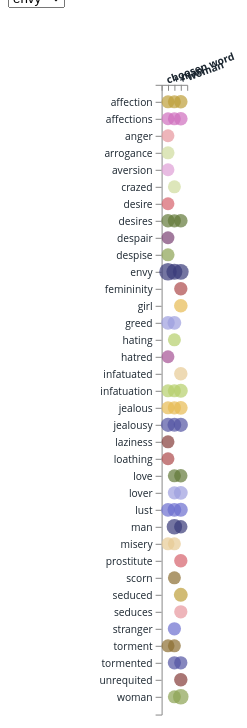
D3 v4 page, settled after 480 driven frames (8 s of simulated time); the page loaded 1 data file(s).


        // register events to emit & listen for via d3 dispatch

        var dispatch = d3.dispatch("load", "statechange");

        // the first term type of our dataset we want the chart to load with
        var firstdropdownName = "envy";
        // unique topics of our dataset to be used by our xScale domain
        // computed after data loads
        var topics = [];
        // load our data! When done call our dispatch events with corresponding data
        d3.csv('data/bubble2.csv', function(err, data) {
            if (err) {
                throw (error)
            }
            data.forEach(function(d) {
                d.score = +d.score;
                d.topic = +d.topic;
            });
            // unique topics in the data set, note data is already sorted chronologically
            topics = data.reduce(function(acc, cur) {
                if (acc.indexOf(cur.topic) === -1) {
                    acc.push(cur.topic);
                }
                return acc;
            }, []);
            // max score for the entire dataset, 75.5
            // console.log(d3.max(data, function(d) { return d.score; }));
            var nested = d3.nest()
                .key(function(d) {
                    return d.dropdown;
                })
                .key(function(d) {
                    return d.term;
                })
                .entries(data);
            // construct a new d3 map, not as in geographic map, but more like a "hash"
            var map = d3.map(nested, function(d) {
                return d.key;
            });
            // call our dispatch events with `this` context, and corresponding data
            dispatch.call("load", this, map);
            dispatch.call("statechange", this, map.get(firstdropdownName));
        });
        // register a listener for "load" and create a dropdown / select elem
        dispatch.on("load.menu", function(map) {
            // create select dropdown with listener to call "statechange"
            var select = d3.select("body")
                .append("div")
                .append("select")
                .on("change", function() {
                    var dropdown = this.value;
                    dispatch.call(
                        "statechange",
                        this,
                        map.get(dropdown)
                    );
                });
            // append options to select dropdown

            select.selectAll("option")
                .data(map.keys().sort())
                .enter().append("option")
                .attr("value", function(d) {
                    return d;
                })
                .text(function(d) {
                    return d;
                });
            // set the current dropdown option to value of last statechange
            dispatch.on("statechange.menu", function(dropdown) {
                select.property("value", dropdown.key);
            });
        });
        // set up our punchcard chart after our data loads
        dispatch.on("load.chart", function(map) {
            // layout properties
            var w = window.innerWidth * 0.4;
            var h = window.innerHeight;
            var margin = {
                top: h * 0.1,
                right: h * 0.3,
                bottom: h * 0.08,
                left: h * 0.2
            };
            var width = w - margin.left - margin.right;
            var height = h - margin.top - margin.bottom;
            // scales for axises & circles
            var yScale = d3.scalePoint().padding(0.2); // ordinal scale for term type / category
            var xScale = d3.scalePoint().padding(1); // ordinal scale for topics
            var radius = d3.scaleSqrt(); // circle size would be too large if we used raw values, so we compute their square root
            var color = d3.scaleOrdinal(d3.schemeCategory20b); // colors used for differentiating "term" type
            // set up yScale with domain of unique term values
            yScale
                .range([0, height])
                .round(true);
            // domain for our x scale is min - 1 & max topics of the data set
            xScale
                .range([0, width])
                .domain(topics);
            // domain of circle radius is from 0 to max d.score
            radius
                .range([0, 100])
                .domain([0, 76]);
            // d3.v4 method of setting up axises: axisLeft, axisBottom, etc.
            var yAxis = d3.axisLeft()
                .scale(yScale);

            var topic_to_desc = {
                0: 'choosen word',
                1: '+ man',
                2: '+ woman'
            };
            var xAxis = d3.axisBottom()
                .tickFormat(function(d) {
                    return topic_to_desc[d];
                }) // this will put string values on x-axis instead of the numerical ones
                .scale(xScale);
            // create an svg element to hold our chart parts
            var svg = d3.select("body").append('svg')
                .attr('width', width + margin.left + margin.right)
                .attr('height', height + margin.top + margin.bottom)
                .append('g')
                .attr('transform', 'translate(' + [margin.left, margin.top] + ')')
            // append svg groups for the axises, then call their corresponding axis function
            svg.append("g")
                .attr("class", "y axis")
                .call(yAxis);
            // X-AXIS SETTINGS
            svg.append("g")
                .attr("transform", "translate(0," + 0 + ")")
                .call(xAxis)
                .selectAll("text") // select tick texts
                .attr("dx", "0em") // push x-axis ticks on x coordinates
                .attr("dy", "-1em") // push x-axis ticks on y coordinates
                .attr("transform", "rotate(-20)") // rotate ticks on x-axis
                .attr("font-weight", "bold")
                .attr("text-anchor", "start")
                .style("font-size", "1vw")
                .style("fill", "#1a252f")
            // register a callback to be invoked which updates the chart when "statechange" occurs
            dispatch.on("statechange.chart", function(dropdown) {
                // our transition, will occur over 750 milliseconds
                var t = svg.transition().duration(750);
                // update our yScale & transition the yAxis, note the xAxis doesn't change
                yScale.domain(dropdown.values.map(function(d) {
                    return d.key;
                }).sort());
                yAxis.scale(yScale);
                t.select("g.y.axis").call(yAxis);
                // bind our new piece of data to our svg element
                // could also do `svg.data([dropdown.values]);`
                svg.datum(dropdown.values);
                // tell d3 we want svg groups for each of our term categories
                // NOTE: the use of 2 accessor functions: the first binds the data, the second sets the data-join's key
                var terms = svg.selectAll("g.dropdown")
                    .data(
                        function(d) {
                            return d;
                        },
                        function(d) {
                            return d.key;
                        }
                    );
                // get rid of the old ones we don't need when doing an update
                terms.exit().remove();
                // update existing ones left over
                terms.attr("class", "dropdown")
                    .transition(t)
                    .attr("transform", function(d) {
                        return "translate(0," + yScale(d.key) + ")"
                    });
                // create new ones if our updated dataset has more then the previous
                terms.enter().append("g")
                    .attr("class", "dropdown")
                    .transition(t)
                    .attr("transform", function(d) {
                        return "translate(0," + yScale(d.key) + ")"
                    });
                // reselect the term groups, so that we get any new ones that were made
                // our previous selection would not contain them
                terms = svg.selectAll("g.dropdown");
                // tell d3 we want some circles!
                // NOTE: the use of 2 accessor functions: the first binds the data, the second sets the data join's key
                var circles = terms.selectAll("circle")
                    .data(
                        function(d) {
                            return d.values;
                        },
                        function(d) {
                            return d.topic;
                        }
                    );
                // get rid of ones we don't need anymore, fade them out
                circles.exit()
                    .transition(t)
                    .attr('r', 0)
                    .style("fill", "rgba(255,255,255,0)")
                    .remove();
                // update existing circles, transition size & fill
                circles
                    .attr("cy", 0)
                    .attr("cx", function(d) {
                        return xScale(d.topic);
                    })
                    .transition(t)
                    .attr("r", function(d) {
                        return radius(d.score);
                    })
                    .attr("fill", function(d) {
                        return color(d.term);
                    });
                // make new circles
                circles.enter().append("circle")
                    .attr("cy", 0)
                    .attr("cx", function(d) {
                        return xScale(d.topic);
                    })
                    .transition(t)
                    .attr("r", function(d) {
                        return radius(d.score) * h * 0.001;
                    })
                    .attr("fill", function(d) {
                        return color(d.term);
                    })
                    .attr("opacity", 0.7);
            }); // end dispatch statechange.chart
        }); // end dispatch load.chart

    

### data: data/bubble2.csv
id, score, term, topic, dropdown
1, 1, lust, 0, lust
2, 0.6965, greed, 0, lust
3, 0.6445, jealousy, 0, lust
4, 0.6252, desires, 0, lust
5, 0.6231, pleasures, 0, lust
6, 0.621, infatuation, 0, lust
7, 0.6209, desire, 0, lust
8, 0.6121, seduction, 0, lust
9, 0.6103, envy, 0, lust
10, 0.607, craving, 0, lust
11, 0.6069, angst, 0, lust
12, 0.5986, thirst, 0, lust
13, 0.5944, despair, 0, lust
14, 0.5866, love, 0, lust
15, 0.5854, sensual, 0, lust
16, 0.5809, passions, 0, lust
17, 0.5766, temptation, 0, lust
18, 0.5748, torment, 0, lust
19, 0.5747, longing, 0, lust
20, 0.568, obsession, 0, lust
21, 0.8619, lust, 1, lust
22, 0.782, man, 1, lust
23, 0.6618, greed, 1, lust
24, 0.6243, lover, 1, lust
25, 0.6119, love, 1, lust
26, 0.6068, woman, 1, lust
27, 0.6002, jealousy, 1, lust
28, 0.5946, sinner, 1, lust
29, 0.5919, thirst, 1, lust
30, 0.5914, infatuation, 1, lust
31, 0.5903, pleasures, 1, lust
32, 0.587, stranger, 1, lust
33, 0.5843, desires, 1, lust
34, 0.5792, seduced, 1, lust
35, 0.5783, desire, 1, lust
36, 0.5766, longing, 1, lust
37, 0.5756, sinful, 1, lust
38, 0.5701, yearning, 1, lust
39, 0.5659, seduction, 1, lust
40, 0.565, angst, 1, lust
41, 0.8557, lust, 2, lust
42, 0.8034, woman, 2, lust
43, 0.6666, lover, 2, lust
44, 0.6464, seduced, 2, lust
45, 0.6458, infatuation, 2, lust
46, 0.632, seduction, 2, lust
47, 0.6295, seductive, 2, lust
48, 0.6246, prostitute, 2, lust
49, 0.6217, girl, 2, lust
50, 0.6216, love, 2, lust
51, 0.6213, jealousy, 2, lust
52, 0.6184, sensual, 2, lust
53, 0.612, fatale, 2, lust
54, 0.6047, desires, 2, lust
55, 0.6046, adultery, 2, lust
56, 0.5982, greed, 2, lust
57, 0.5977, seduces, 2, lust
58, 0.5945, desire, 2, lust
59, 0.5945, man, 2, lust
60, 0.594, erotic, 2, lust
... 300 more rows